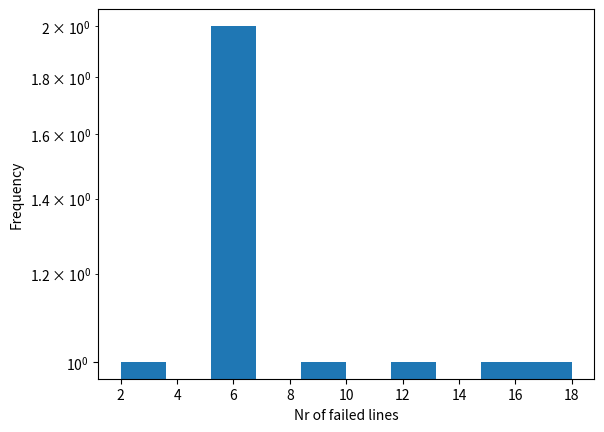
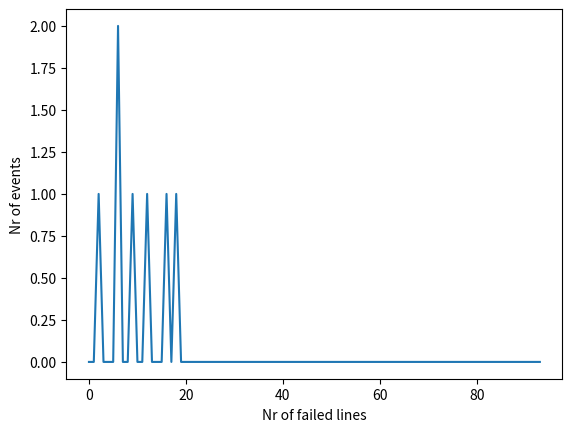

Write the Python code that produced these figures, in order. (Note: this script raises an exception after producing the figures.)
import numpy as np
from matplotlib import pyplot as plt
from scipy.optimize import linprog
from scipy.interpolate import UnivariateSpline
import random
import os
import csv

N_LAYERS = 6
GEN_LAYER = 3
N_SIMS = 1
N_DAYS = 20
NETWORK_FIGS = False
PLOT_FIGS = True
EXPERIMENT_NAME = "test_Maria"


class Network:
    def __init__(self, n_layers, generator_layer=0, generator_P_max=10, margin_F_max=1.2, labda=(1.00005, 1.005),
                 cost_weights=(1, 100), mu=1.005):
        """
        Make a network with a certain number of layers. A layer is a cirkel around the previous layer with twice as many
        nodes.
        :param n_layers: Number of layers
        :param generator_layer: Layer which contains the generators
        :param generator_P_max: Maximum power of one generator
        :param margin_F_max: F_max on day 0 is F_0 * margin_F_max
        :param labda: Daily power change is a ubiform distribution between labda[0]/labda[1] and labda[0]*labda[1]
        :param cost_weights: Weight for generation and load shed
        """
        # Set parameters
        self.labda = labda
        self.mu = mu

        # Initialize network
        self.n_layers = n_layers
        self.n_nodes, self.nodes_per_layer, self.nodes_in_layer = self.make_buses()
        self.generators = range(self.nodes_in_layer[generator_layer][0], self.nodes_in_layer[generator_layer][1])
        self.loads = list(range(self.generators[0])) + list(range(self.generators[-1]+1, self.n_nodes))
        self.lines = self.make_lines()

        # Initialize matrices
        self.M_adj = self.adjacency_matrix()
        self.B = self.matrix_b(self.M_adj)
        self.A = self.matrix_a(self.B)

        # Initialize P, F, Fmax and M
        self.P_max = generator_P_max
        self.P_slow = self.set_p0(self.P_max)
        self.P_fast = np.array(self.P_slow)

        self.F = self.A.dot(self.P_slow)
        self.F_max = np.abs(self.F * margin_F_max)
        self.F_max_fast = np.array(self.F_max)
        self.M = np.abs(self.F / self.F_max)

        # Vector with cost function to redispatch power
        self.linprog_c = np.concatenate((cost_weights[0] * np.ones(len(self.generators)),
                                         -cost_weights[0] * np.ones(len(self.generators)),
                                         cost_weights[1] * np.ones(len(self.loads))),
                                        axis=0)

        # Vector to store results
        self.load_shed = []
        self.n_failed = []

        # Storage for analysis and visualisation
        self.failures_store = []
        self.maximal_F = np.max(self.F_max)
        self.day = 0
        self.store_F = []
        self.store_P = []
        self.store_P_redispatched = []
        self.delta_P = np.zeros(len(self.P_fast))

        # Vector to store results
        self.load_shed = []
        self.n_failed = []

    ####################################################################################################################
    # Functions for initialization
    ####################################################################################################################
    def make_buses(self):
        #  Compute the number of nodes per layer
        if self.n_layers == 1:
            nodes_per_layer = [1, ]
        elif self.n_layers == 2:
            nodes_per_layer = [1, 3]
        elif self.n_layers > 2:
            nodes_per_layer = [1, 3]
            for i in range(2, self.n_layers):
                nodes_per_layer.append(nodes_per_layer[i - 1] * 2)
        else:
            nodes_per_layer = None
            exit('Error: self.n_layers should be an integer > 0')

        #  Compute which nodes are in each layer
        n_nodes = np.sum(nodes_per_layer)
        cum_nodes = np.cumsum(nodes_per_layer)
        cum_nodes = np.insert(cum_nodes, 0, 0)
        nodes_in_layer = []
        for i in range(self.n_layers):
            nodes_in_layer.append(list(cum_nodes[i:i + 2]))
        return n_nodes, nodes_per_layer, nodes_in_layer

    def make_lines(self):
        #  Make lines between nodes
        #  First layer
        lines = [[0, 1], [0, 2], [0, 3]]

        #  Additional layers
        for i in range(1, self.n_layers - 1):
            # first and final node in current layer
            from_first = self.nodes_in_layer[i][0]
            from_final = self.nodes_in_layer[i][1]
            nodes_current = range(from_first, from_final)

            # first and final node in next layer
            to_first = self.nodes_in_layer[i + 1][0]
            to_final = self.nodes_in_layer[i + 1][1]
            nodes_next = range(to_first, to_final)

            for j in range(len(nodes_current)):
                lines.append([nodes_current[j], nodes_next[2 * j]])
                lines.append([nodes_current[j], nodes_next[2 * j + 1]])
        return lines

    def adjacency_matrix(self):
        """
        Compute adjacency matrix
        """
        M = np.zeros([self.n_nodes, self.n_nodes])
        for c in self.lines:
            M[c[0], c[1]] = 1
            M[c[1], c[0]] = 1
        return M

    def matrix_b(self, adjacency_matrix):
        """
        Computes the adjacency matrix. For now uses susceptence of 1 for all lines.
        :return:
        """
        diagonal = np.sum(adjacency_matrix, axis=1)
        B = np.diag(diagonal) - adjacency_matrix
        return B

    def b_with_outages(self, B, connected_nodes):
        """
        When lines break this affects B, this function returns B accounted for broken lines
        :param B: Previous matrix B
        :param connected_nodes: List containing a list with connected nodes for each line: [[0,1], [6,34],.. , [18, 28]]
        :return: Updated version of B where broken lines are taken into account
        """
        new_B = np.array(B)
        for nodes in connected_nodes:
            new_B[nodes[0], nodes[1]] = -0.0000001
            new_B[nodes[1], nodes[0]] = -0.0000001

        np.fill_diagonal(new_B, 0)
        diagonal = -np.sum(new_B, axis=1)
        new_B += np.diag(diagonal)
        return new_B

    def matrix_a(self, B):
        """
        Generates the matrix A given a list of lines and the corresponding susceptence matrix B
        :return: matrix A
        """
        m = len(self.lines)

        X = np.linalg.inv(B)
        N = np.zeros([m, self.n_nodes])

        for i, c in enumerate(self.lines):
            N[i, c[0]] = -B[c[0], c[1]]
            N[i, c[1]] = B[c[0], c[1]]

        A = N.dot(X)
        return A

    def set_p0(self, max_generator_power):
        n_generators = len(self.generators)
        n_loads = self.n_nodes - n_generators
        max_load_power = max_generator_power * n_generators / n_loads

        power = np.zeros(self.n_nodes)
        total_load = 0

        for l in self.loads:
            power[l] = -np.random.uniform(high=max_load_power)
            total_load += power[l]

        generator_power = -total_load / n_generators
        power[self.generators] = generator_power
        return power

    ####################################################################################################################
    # Functions required for simulation
    ####################################################################################################################
    def update_P(self):
        """
        Update P using lambda
        """
        l = np.random.uniform(self.labda[0], self.labda[0]*self.labda[1]) ** np.random.choice([-1, 1])
        print('l', l)
        self.P_slow *= l
        self.P_max *= l

    def h0(self, overload_fraction):
        """
        Compute probability of initial failure
        """
        return 0.01 * overload_fraction**2

    def h1(self, overload_fraction):
        """
        Compute probability of failure due to overload
        """
        return 0.1 * overload_fraction**2

    def initial_failures(self):
        """
        Compute initial failures using h0
        :return: List of ids and connected nodes of failed lines
        """
        line_indices = []
        connected_nodes = []
        for i, line in enumerate(self.lines):
            p = self.h0(self.M[i])
            a = np.random.uniform(0, 1)
            if p > a:
                line_indices.append(i)
                connected_nodes.append(line)
        return line_indices, connected_nodes

    def overload_failures(self):
        """
        Compute secondary failures due to overload
        :return: List of failed lines
        """
        line_indices = []
        connected_nodes = []
        for i, line in enumerate(self.lines):
            if self.M[i] > 0.99 and self.F_max_fast[i] > 0.000001:
                p = self.h1(self.M[i])
                if p > np.random.uniform(0, 1):
                    line_indices.append(i)
                    connected_nodes.append(line)
        return line_indices, connected_nodes
    pass

    def redispatch_power(self, A):
        """
        Find new solution to redispatch power after failures occur
        Delta_P for the generators is placed in front of loads split in positive and negative part:
        delta_P = [gen_1+, gen_2+ ... gen_n+, gen_1-, gen_2- ... gen_n-, load_1, load_2 ... load_m] for n generators
        and m loads.
        :return: Flow trough lines
        """
        # Compute flows without redispatching power
        F = A.dot(self.P_fast)

        # Equality constraint A_eq delta_P = b_eq: sum(delta_P) = 0
        A_eq = np.ones((1, len(self.linprog_c)))
        b_eq = np.array([0., ])

        # Inequality constraint: -Fmax - F < A delta_P < Fmax - F
        A_ub = np.concatenate((A[:, self.generators],
                               A[:, self.generators],
                               A[:, self.loads]),
                              axis=1)
        A_ub = np.concatenate((-A_ub, A_ub), axis=0)
        b_ub = np.concatenate((self.F_max_fast + F, self.F_max_fast - F))

        # Bounds for delta_P for generators (positive and negative) and loads
        bounds = []
        for generator in self.generators:
            bound = self.P_max - self.P_fast[generator]
            # Due to floating point error this may become negative.
            if bound < 0:
                bound = 0.
            bounds.append((0, bound))
        for generator in self.generators:
            bounds.append((-self.P_fast[generator], 0))
        for load in self.loads:
            bound = (0, -self.P_fast[load])
            bounds.append(bound)

        # Solve new system
        sol = linprog(self.linprog_c, A_ub, b_ub, A_eq, b_eq, bounds=bounds, method='revised simplex')
        if sol.success:
            n_generators = len(self.generators)
            self.delta_P = np.zeros(len(self.P_fast))
            self.delta_P[self.generators] = sol.x[0:n_generators] + sol.x[n_generators:2 * n_generators]
            self.delta_P[self.loads] = sol.x[2 * n_generators::]
            load_shed = np.sum(self.delta_P[self.loads])
            self.P_fast += self.delta_P

            # In this addition floating point errors occur if delta_P[i] = -self.P[i].
            # If this happens loads can have positive and generators negative power which causes errors.
            self.P_fast[np.abs(self.P_fast) < 1e-10] = 0

            self.F = A.dot(self.P_fast)
            self.M = np.abs(self.F) / self.F_max
        else:
            load_shed = 0
        return sol.success, load_shed

    def improve_lines(self, failed_lines):
        """
        Improve lines which failed
        """
        for line in failed_lines:
            self.F_max[line] *= self.mu

    def solar_panels(self):
        """
        Function to add solar energy to 20% of the loads
        """

        max_P,sum_old_P = abs(max(self.P_slow)),sum(self.P_slow[self.loads])
        solar_panels = random.sample(self.loads,round(0.2*len(self.loads)))
        for i in solar_panels:
            self.load_efficiency = random.random()
            self.P_slow[i] = (max_P * self.load_efficiency)+self.P_slow[i]
        sum_new_P = sum(self.P_slow[self.loads])
        solar_energy = abs(sum_new_P-sum_old_P)
        subtract_P = solar_energy/len(self.generators)
        for i in self.generators:
            self.P_slow[i] -= subtract_P

    ####################################################################################################################
    # Function to simulate a day
    ####################################################################################################################
    def simulate_day(self):
        """
        Function to simulate a day
        """
        # Copy of adjacency matrix where outages lines will be removed

        # Slow dynamics
        self.update_P()
        self.F = self.A.dot(self.P_slow)
        self.F_max_fast = np.array(self.F_max)
        self.M = np.abs(self.F) / self.F_max
        self.P_fast = np.array(self.P_slow)
        self.plot_network(function = "process", title = "a_updated_p")
        # print(np.mean(np.abs(self.P_slow)), np.mean(self.M))

        failed_lines = []
        load_shed_today = 0.
        line_ids, linked_nodes = self.initial_failures()
        B = np.array(self.B)
        self.plot_network(function = "process", title = "b_initial_failure", failed_lines_plot = line_ids)

        while len(line_ids) > 0:
            for line_id in line_ids:
                if line_id not in failed_lines:
                    failed_lines.append(line_id)
            self.F_max_fast[line_ids] = 0.

            """
            B = self.b_with_outages(B, linked_nodes)
            try:
                A = self.matrix_a(B)
            except:
                print('Singular matrix, ending day')
                success = False
            else:
                success, load_shed = self.redispatch_power(A)
                load_shed_today += load_shed
            if success:
                line_ids, linked_nodes = self.overload_failures()
            else:
                line_ids = []
            """
            success, load_shed = self.redispatch_power(self.A)
            load_shed_today += load_shed

            if success:
                line_ids, linked_nodes = self.overload_failures()
            else:
                line_ids = []

        self.improve_lines(failed_lines)
        if len(failed_lines) > 0:
            self.load_shed.append(load_shed_today / np.sum(self.P_slow[self.generators]))
            self.n_failed.append(len(failed_lines))
        self.plot_network(function = "process", title = "c_after_redispatch", failed_lines_plot = failed_lines)
        self.day += 1
        return failed_lines, load_shed_today

    ####################################################################################################################
    # Functions for visualization and representation
    ####################################################################################################################
    def report_params(self):
        print('Number of nodes:', self.n_nodes)
        print('Number of generators:', len(self.generators))
        print('Number of loads:', len(self.loads))
        print('Power levels:', self.P_slow)
        print('Flow:', self.F)
        print('Overload fraction:', self.M)

    def plot_network(self, function = "network", title = "", failed_lines_plot = [], failed_nodes_plot = []):
        """
        Plots the network with lines in black, generators in red and loads in green
        """
        # x = np.array([])
        # y = np.array([])
        # for i in range(len(self.nodes_in_layer)):
        #     b = range(self.nodes_in_layer[i][0], self.nodes_in_layer[i][1])
        #     n_buses = len(b)

        #     angles = np.linspace(0, 2.*np.pi, n_buses+1) + np.pi/n_buses
        #     angles = np.delete(angles, n_buses)
        #     x = np.append(x, np.cos(angles) * i)
        #     y = np.append(y, np.sin(angles) * i)

        # for l in self.lines:
        #     x_line = [x[l[0]], x[l[1]]]
        #     y_line = [y[l[0]], y[l[1]]]
        #     plt.plot(x_line, y_line, c='black', zorder=0)

        # plt.scatter(x, y, c='g', linewidths=5, zorder=1)
        # plt.scatter(x[self.generators], y[self.generators], c='r', linewidths=5, zorder=2)
        # plt.show()
        if NETWORK_FIGS:
            x = np.array([])
            y = np.array([])
            for i in range(len(self.nodes_in_layer)):
                b = range(self.nodes_in_layer[i][0], self.nodes_in_layer[i][1])
                n_buses = len(b)

                angles = np.linspace(0, 2.*np.pi, n_buses+1) + np.pi/n_buses
                angles = np.delete(angles, n_buses)
                x = np.append(x, np.cos(angles) * i)
                y = np.append(y, np.sin(angles) * i)

                # # todo
                # if self.delta_P[i] > 0 and self.P_fast[i] < 0 and self.P_fast[i] + self.delta_P[i] < 0.005:

                #     # this should be black, because
                #     plt.scatter(x, y, c='k', edgecolors = 'k', linewidths=1, zorder=1, s = 120)
                # else:
                #     plt.scatter(x, y, c='g', edgecolors = 'g', linewidths=1, zorder=1, s = 120)

            for i, l in enumerate(self.lines):
                x_line = [x[l[0]], x[l[1]]]
                y_line = [y[l[0]], y[l[1]]]
                if function == "network":
                    plt.plot(x_line, y_line, c='black', zorder=0)
                else:
                    if i in failed_lines_plot:
                        plt.plot(x_line, y_line, 'k--', zorder=0, linewidth = 1 + 2 * (self.F_max[i] / self.maximal_F))
                    else:
                        plt.plot(x_line, y_line, c = self.get_linecolor(i), zorder=0, linewidth = 1 + 2 * (self.F_max[i] / self.maximal_F))

            # hier die forloop zetten
            # plt.scatter(x, y, c='g', edgecolors = 'g', linewidths=1, zorder=1, s = 120)
            plt.scatter(x[self.generators], y[self.generators], c='w', edgecolors = 'g', linewidths=1, zorder=2, s = 120)
            plt.title(label = title + " day " + str(self.day))
            plt.savefig(EXPERIMENT_NAME + "/day" + str(self.day) + title + ".jpg")
            plt.close()

    def get_linecolor(self, line_number):
        # colors0 = cm.get_cmap("Greens")
        # colors1 = cm.get_cmap("Reds")
        overflow = self.M[line_number]
        if overflow <= 0.99:
            return "g"
        else:
            return "r"





# N = Network(6, 2)
# # N.report_params()
# # N.solar_panels()
# for i in range(5000):
#     print('\nday', i)
#     lines, load_shed = N.simulate_day()
#     print('failed lines:', lines)
#     print('load shed:', load_shed)
#     print('power', -np.sum(N.P_slow[N.loads]))
#     print(np.mean(np.abs(N.P_slow)), np.mean(N.M))
#     # if a == 1:
#         # break

# plt.hist(N.n_failed)
# plt.show()


def start_simulation(nr_layers, generator_layer, n_simulations, n_days):
    if not os.path.exists(EXPERIMENT_NAME):
        os.makedirs(EXPERIMENT_NAME)
    for i in range(n_simulations):
        all_failed_lines = []
        shedded_loads = []
        print('\nsimulation', i)
        N = Network(nr_layers, generator_layer)
        for j in range(n_days):
            lines, load_shed = N.simulate_day()
            if len(lines) > 0:
                all_failed_lines.append(len(lines))
            if load_shed > 0:
                shedded_loads.append(load_shed / np.sum(N.P_slow[N.loads]))
            shedded_loads.append(load_shed)
            print('failed lines:', lines)
            print('load shed:', load_shed)
            print(np.mean(np.abs(N.P_slow)), np.mean(N.M))

        B = N.b_with_outages(N.B, [])
        failed_lines_file = open(EXPERIMENT_NAME + "/flines_simulation_" + str(i) + ".txt", 'w')
        failed_lines_file.write(str(all_failed_lines))
        failed_lines_file.close()
        shedded_loads_file = open(EXPERIMENT_NAME + "/shedded_simulation_" + str(i) + ".txt", 'w')
        shedded_loads_file.write(str(shedded_loads))
        shedded_loads_file.close()

    if PLOT_FIGS:

        # hist, bins, _ = plt.hist(all_failed_lines)

        # # histogram on log scale.
        # # Use non-equal bin sizes, such that they look equal on log scale.
        # logbins = np.logspace(np.log10(bins[0]),np.log10(bins[-1]),len(bins))
        # plt.show()
        plt.hist(all_failed_lines, log = True)
        plt.xlabel(xlabel = "Nr of failed lines")
        plt.ylabel(ylabel = "Frequency")
        plt.savefig(EXPERIMENT_NAME + "/frequency_failedlines_hist.jpg")
        plt.close()

        line_outages = [0] * 94
        for nr in all_failed_lines:
            line_outages[nr] += 1

        plt.plot(range(0, len(line_outages)), line_outages)
        plt.xlabel(xlabel = 'Nr of failed lines')
        plt.ylabel(ylabel = 'Nr of events')
        plt.grid(b = True)
        plt.savefig(EXPERIMENT_NAME + "/Nrevents_failedlines.jpg")
        plt.close()

        x_outages = []
        y_outages = []

        for i, value in enumerate(line_outages):
            if value > 0:
                x_outages.append(i)
                y_outages.append(value)

        for i, value in enumerate(y_outages):
            y_outages[i] = value/len(all_failed_lines)

        plt.plot(x_outages, y_outages)
        plt.xlabel(xlabel = "Nr of failed lines")
        plt.ylabel(ylabel = "Probability")
        plt.xscale("log")
        plt.yscale("log")
        plt.grid(b = True)
        plt.savefig(EXPERIMENT_NAME + "/probability_failedlines_log.jpg")
        plt.close()

        plt.hist(shedded_loads, density = True)
        plt.xlabel(xlabel = "Load shed")
        plt.ylabel(ylabel = "Probability")
        plt.savefig(EXPERIMENT_NAME + "/hist_sheddedloads.jpg")
        plt.close()

        n = 20
        p, x = np.histogram(N.load_shed, bins=np.logspace(-2, 0, n), density=True)
        x = x[:-1] + (x[1] - x[0])/2   # convert bin edges to centers
        f = UnivariateSpline(x, p, s=n)
        plt.plot(x, f(x))
        plt.xscale('log')
        plt.yscale('log')
        plt.xlabel(xlabel = "Load shed")
        plt.ylabel(ylabel = "Frequency")
        plt.xticks((1e-2, 1e-1, 1))
        plt.grid(b = True)
        plt.savefig(EXPERIMENT_NAME + "/frequency_loadshed_log.jpg")
        plt.close()


start_simulation(N_LAYERS, GEN_LAYER, N_SIMS, N_DAYS)
